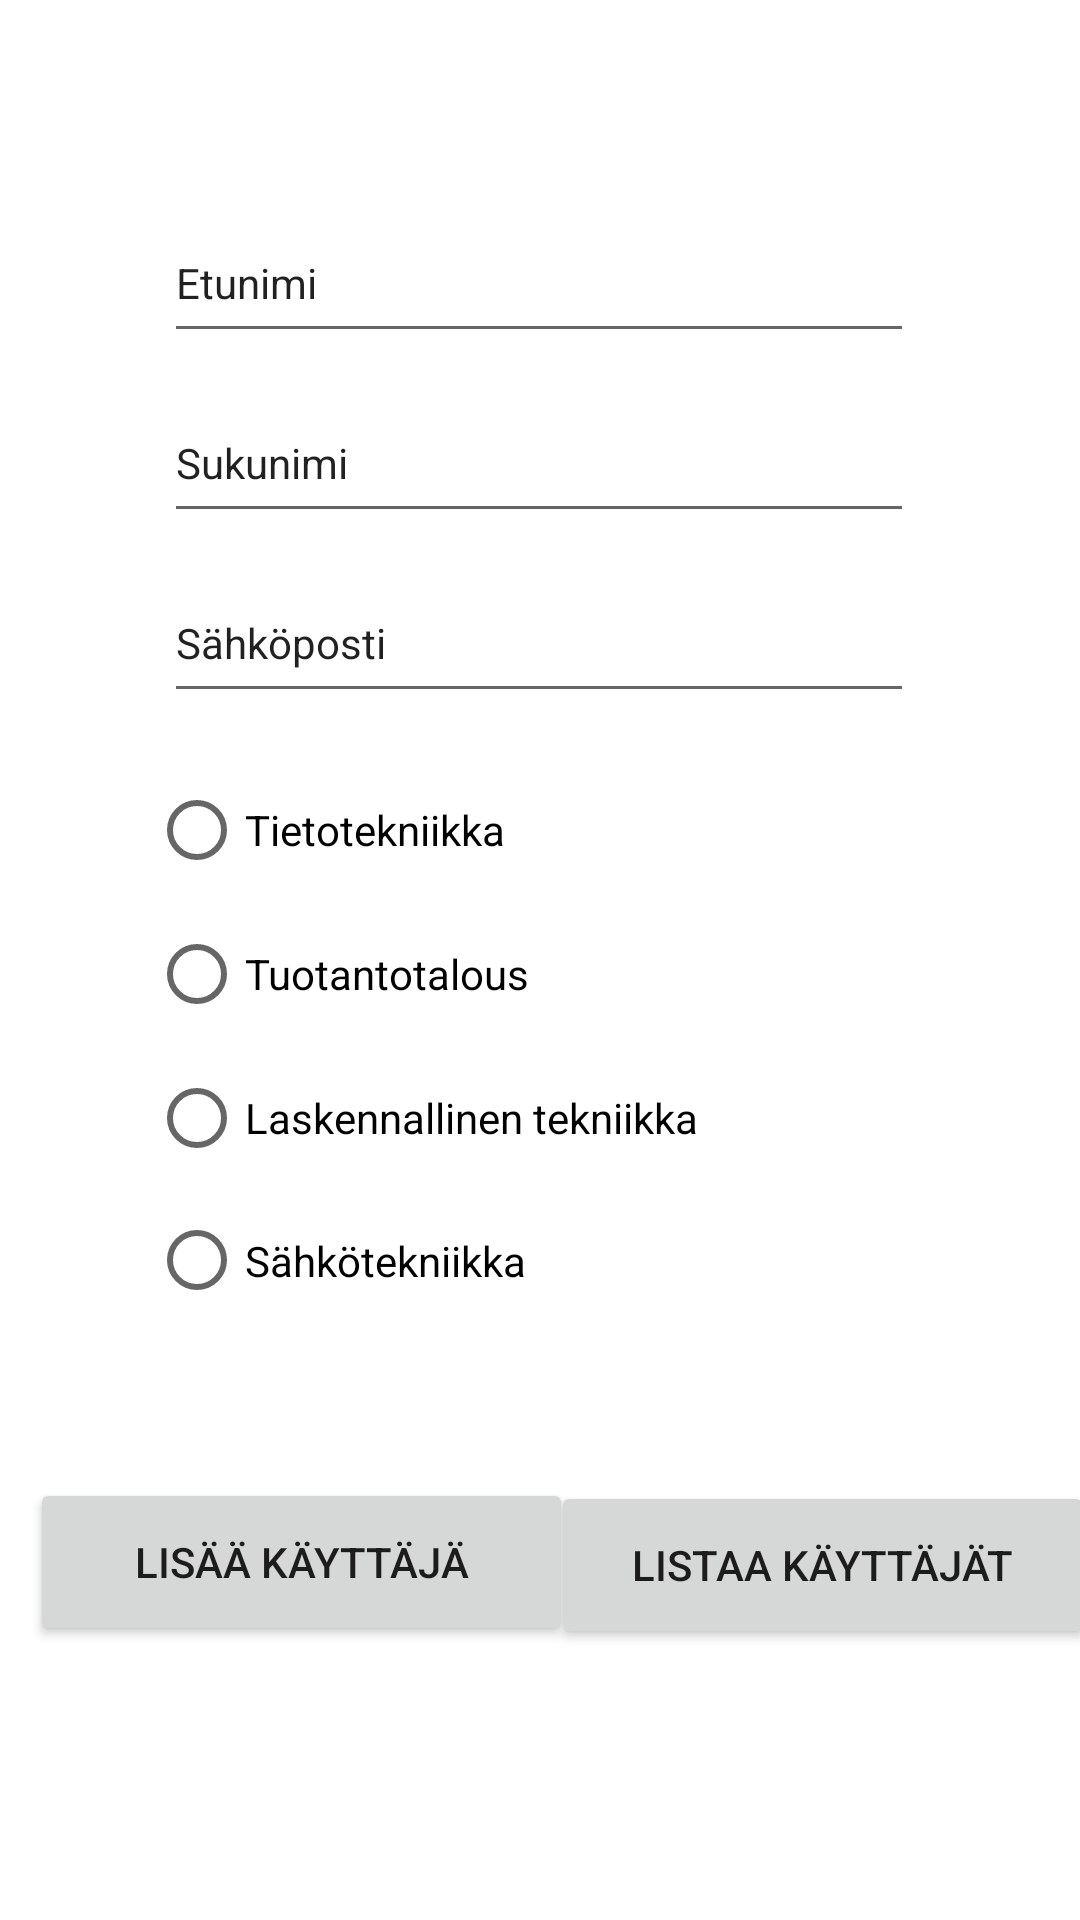

Android layout source for this screen:
<!-- AndroidManifest.xml: application theme Theme.Olio_vk9 -->
<!-- res/layout/activity_ask_information.xml -->
<?xml version="1.0" encoding="utf-8"?>
<androidx.constraintlayout.widget.ConstraintLayout xmlns:android="http://schemas.android.com/apk/res/android"
    xmlns:app="http://schemas.android.com/apk/res-auto"
    xmlns:tools="http://schemas.android.com/tools"
    android:id="@+id/firstname"
    android:layout_width="match_parent"
    android:layout_height="match_parent"
    tools:context=".AskInformationActivity">

    <RadioGroup
        android:id="@+id/degreeOptions"
        android:layout_width="221dp"
        android:layout_height="191dp"
        android:layout_marginStart="120dp"
        android:layout_marginTop="10dp"
        android:layout_marginEnd="160dp"
        android:layout_marginBottom="15dp"
        app:layout_constraintBottom_toTopOf="@+id/btnAddUser"
        app:layout_constraintEnd_toEndOf="parent"
        app:layout_constraintStart_toStartOf="parent"
        app:layout_constraintTop_toBottomOf="@+id/email">

        <RadioButton
            android:id="@+id/tite"
            android:layout_width="match_parent"
            android:layout_height="wrap_content"
            android:text="Tietotekniikka" />

        <RadioButton
            android:id="@+id/tuta"
            android:layout_width="match_parent"
            android:layout_height="wrap_content"
            android:text="Tuotantotalous" />

        <RadioButton
            android:id="@+id/late"
            android:layout_width="match_parent"
            android:layout_height="wrap_content"
            android:text="Laskennallinen tekniikka" />

        <RadioButton
            android:id="@+id/sate"
            android:layout_width="match_parent"
            android:layout_height="wrap_content"
            android:text="Sähkötekniikka" />
    </RadioGroup>

    <EditText
        android:id="@+id/email"
        android:layout_width="250dp"
        android:layout_height="50dp"
        android:layout_marginStart="83dp"
        android:layout_marginTop="5dp"
        android:layout_marginEnd="84dp"
        android:layout_marginBottom="5dp"
        android:ems="10"
        android:inputType="textPersonName"
        android:text="Sähköposti"
        android:textSize="14sp"
        app:layout_constraintBottom_toTopOf="@+id/degreeOptions"
        app:layout_constraintEnd_toEndOf="parent"
        app:layout_constraintStart_toStartOf="parent"
        app:layout_constraintTop_toBottomOf="@+id/lastname" />

    <EditText
        android:id="@+id/lastname"
        android:layout_width="250dp"
        android:layout_height="50dp"
        android:layout_marginStart="83dp"
        android:layout_marginTop="5dp"
        android:layout_marginEnd="84dp"
        android:layout_marginBottom="5dp"
        android:ems="10"
        android:inputType="textPersonName"
        android:text="Sukunimi"
        android:textSize="14sp"
        app:layout_constraintBottom_toTopOf="@+id/email"
        app:layout_constraintEnd_toEndOf="parent"
        app:layout_constraintStart_toStartOf="parent"
        app:layout_constraintTop_toBottomOf="@+id/firstnamee" />

    <EditText
        android:id="@+id/firstnamee"
        android:layout_width="250dp"
        android:layout_height="50dp"
        android:layout_marginStart="83dp"
        android:layout_marginTop="120dp"
        android:layout_marginEnd="84dp"
        android:layout_marginBottom="5dp"
        android:ems="10"
        android:inputType="textPersonName"
        android:text="Etunimi"
        android:textSize="14sp"
        app:layout_constraintBottom_toTopOf="@+id/lastname"
        app:layout_constraintEnd_toEndOf="parent"
        app:layout_constraintStart_toStartOf="parent"
        app:layout_constraintTop_toTopOf="parent" />

    <Button
        android:id="@+id/btnAddUser"
        android:layout_width="181dp"
        android:layout_height="56dp"
        android:layout_marginStart="10dp"
        android:layout_marginTop="34dp"
        android:layout_marginBottom="144dp"
        android:onClick="addUser"
        android:text="Lisää käyttäjä"
        app:layout_constraintBottom_toBottomOf="parent"
        app:layout_constraintStart_toStartOf="parent"
        app:layout_constraintTop_toBottomOf="@+id/degreeOptions" />

    <Button
        android:id="@+id/btnListUsers1"
        android:layout_width="181dp"
        android:layout_height="56dp"
        android:layout_marginStart="17dp"
        android:layout_marginTop="50dp"
        android:layout_marginEnd="20dp"
        android:layout_marginBottom="112dp"
        android:onClick="listUsers"
        android:text="Listaa käyttäjät"
        app:layout_constraintBottom_toBottomOf="parent"
        app:layout_constraintEnd_toEndOf="parent"
        app:layout_constraintStart_toEndOf="@+id/btnAddUser"
        app:layout_constraintTop_toBottomOf="@+id/degreeOptions"
        app:layout_constraintVertical_bias="0.0" />

</androidx.constraintlayout.widget.ConstraintLayout>
<!-- resources referenced by this layout -->
<resources>
  <style name="Theme.Olio_vk9" parent="Theme.MaterialComponents.DayNight.DarkActionBar">
          
          <item name="colorPrimary">@color/purple_500</item>
          <item name="colorPrimaryVariant">@color/purple_700</item>
          <item name="colorOnPrimary">@color/white</item>
          
          <item name="colorSecondary">@color/teal_200</item>
          <item name="colorSecondaryVariant">@color/teal_700</item>
          <item name="colorOnSecondary">@color/black</item>
          
          <item name="android:statusBarColor">?attr/colorPrimaryVariant</item>
          
      </style>
  <!-- not gathered from this repository: default colours our renderer supplied (Android Studio template values) -->
  <color name="purple_500">#FF6200EE</color>
  <color name="purple_700">#FF3700B3</color>
  <color name="teal_200">#FF03DAC5</color>
  <color name="teal_700">#FF018786</color>
  <color name="black">#FF000000</color>
  <color name="white">#FFFFFFFF</color>
</resources>
